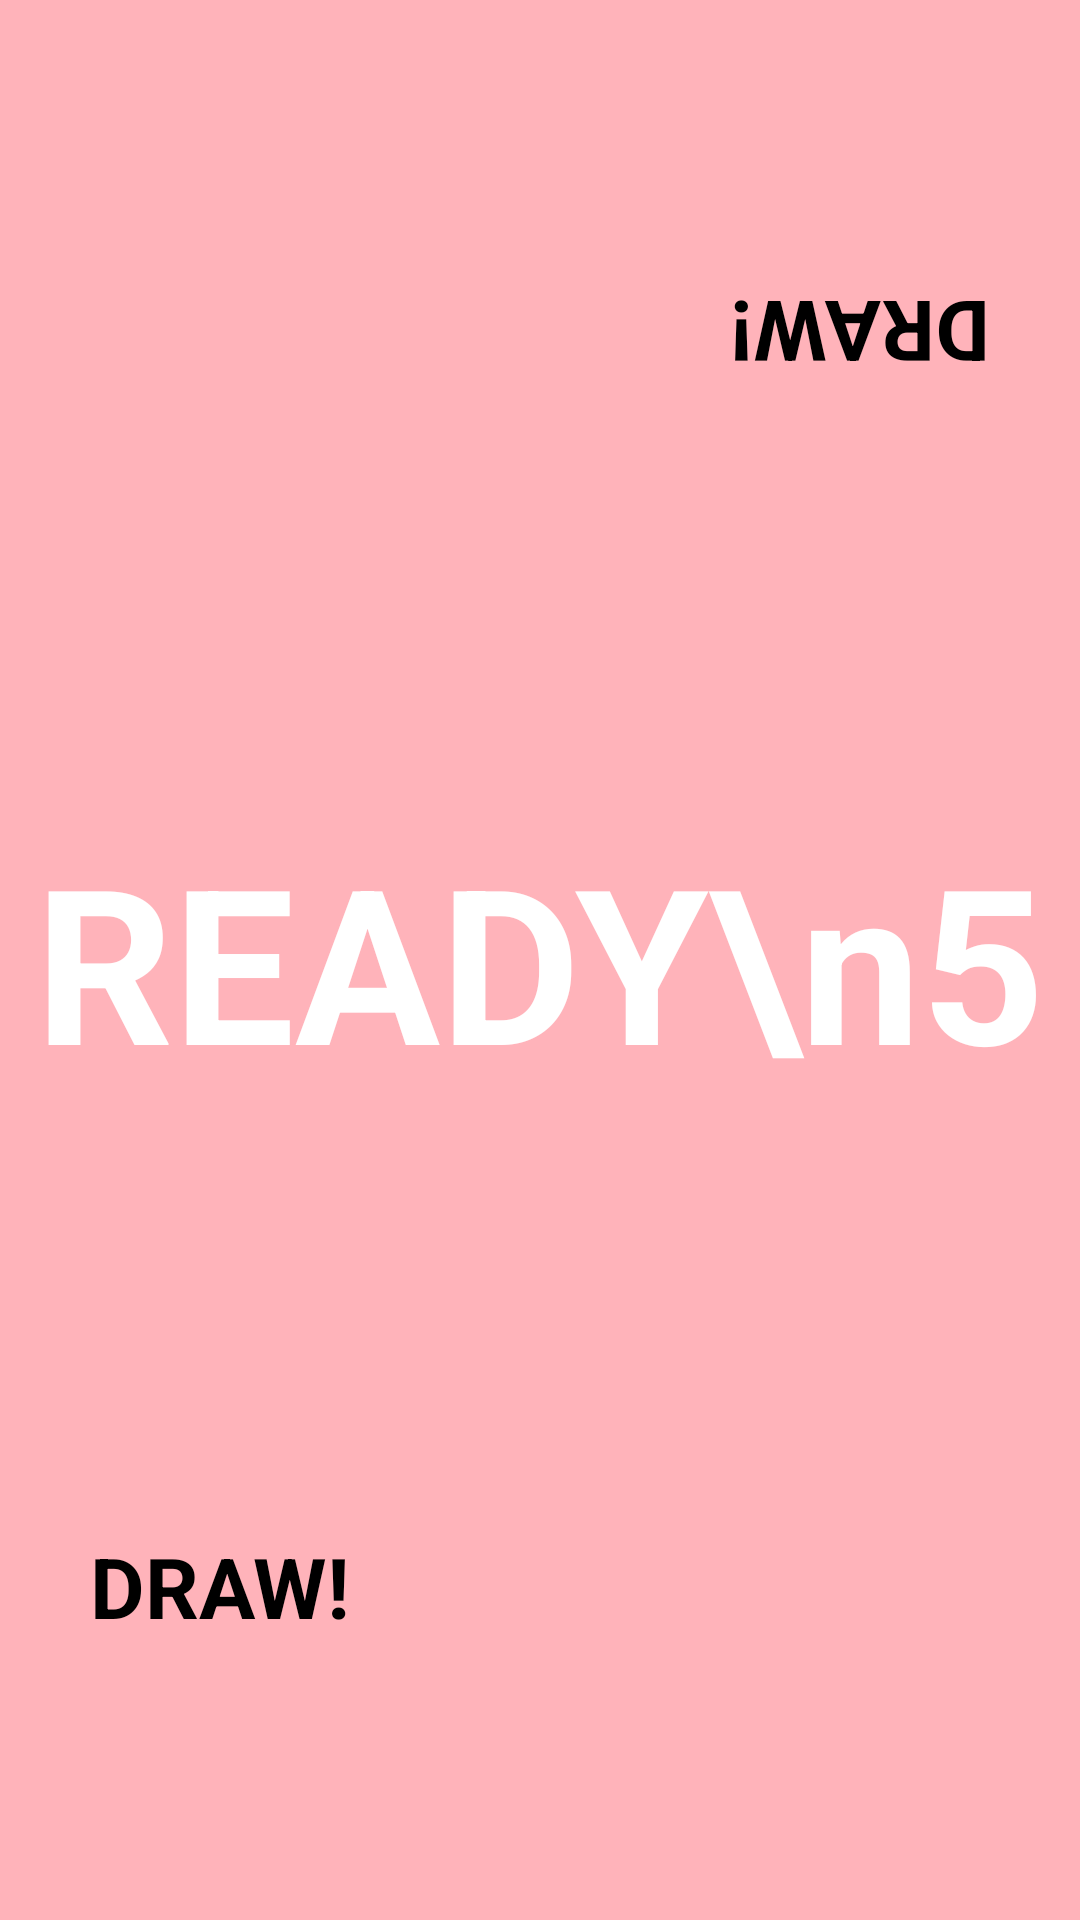

Android layout source for this screen:
<!-- AndroidManifest.xml: application theme Theme.TermProject -->
<!-- res/layout/activity_play_game2.xml -->
<?xml version="1.0" encoding="utf-8"?>
<androidx.constraintlayout.widget.ConstraintLayout xmlns:android="http://schemas.android.com/apk/res/android"
    xmlns:app="http://schemas.android.com/apk/res-auto"
    xmlns:tools="http://schemas.android.com/tools"
    android:id="@+id/gameContainer"
    android:layout_width="match_parent"
    android:layout_height="match_parent"
    android:background="#FFB3BA"
    tools:context=".PlayGame2Activity">

    
    <Button
        android:id="@+id/btnTopPlayer"
        android:layout_width="300dp"
        android:layout_height="80dp"
        android:layout_marginTop="50dp"
        android:text="DRAW!"
        android:textSize="28sp"
        android:textStyle="bold"
        android:rotation="180"
        android:enabled="false"
        app:layout_constraintEnd_toEndOf="parent"
        app:layout_constraintStart_toStartOf="parent"
        app:layout_constraintTop_toTopOf="parent" />

    
    <TextView
        android:id="@+id/tvCenterDraw"
        android:layout_width="wrap_content"
        android:layout_height="wrap_content"
        android:text="DRAW!"
        android:textSize="64sp"
        android:textStyle="bold"
        android:textColor="#FFFFFF"
        android:visibility="invisible"
        app:layout_constraintBottom_toBottomOf="parent"
        app:layout_constraintEnd_toEndOf="parent"
        app:layout_constraintStart_toStartOf="parent"
        app:layout_constraintTop_toTopOf="parent" />

    
    <TextView
        android:id="@+id/tvReadyCountdown"
        android:layout_width="wrap_content"
        android:layout_height="wrap_content"
        android:text="READY\n5"
        android:textSize="72sp"
        android:textStyle="bold"
        android:textColor="#FFFFFF"
        android:gravity="center"
        android:visibility="visible"
        app:layout_constraintBottom_toBottomOf="parent"
        app:layout_constraintEnd_toEndOf="parent"
        app:layout_constraintStart_toStartOf="parent"
        app:layout_constraintTop_toTopOf="parent" />

    
    <Button
        android:id="@+id/btnBottomPlayer"
        android:layout_width="300dp"
        android:layout_height="80dp"
        android:layout_marginBottom="50dp"
        android:text="DRAW!"
        android:textSize="28sp"
        android:textStyle="bold"
        android:enabled="false"
        app:layout_constraintBottom_toBottomOf="parent"
        app:layout_constraintEnd_toEndOf="parent"
        app:layout_constraintStart_toStartOf="parent" />

</androidx.constraintlayout.widget.ConstraintLayout>
<!-- resources referenced by this layout -->
<resources>

</resources>
